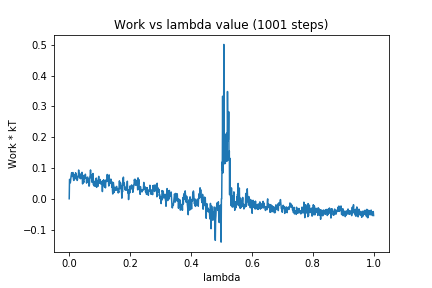

The table this chart was drawn from, first rows:
0, 0.0
1, 0.063
2, 0.06155
3, 0.05129
4, 0.05346
5, 0.06372
6, 0.07307
7, 0.07806
8, 0.08466
9, 0.07219
10, 0.07864
11, 0.07599
12, 0.0851
13, 0.07457
14, 0.06422
15, 0.05948
16, 0.06057
17, 0.07656
18, 0.07813
19, 0.07405
20, 0.06492
21, 0.08439
22, 0.06821
23, 0.07927
24, 0.07244
25, 0.0684
26, 0.05946
27, 0.06158
28, 0.0686
29, 0.07281
30, 0.07183
31, 0.09339
32, 0.07315
33, 0.08213
34, 0.07438
35, 0.07552
36, 0.06583
37, 0.07881
38, 0.0651
39, 0.08056
40, 0.07412
41, 0.08427
42, 0.08582
43, 0.06695
44, 0.04813
45, 0.07636
46, 0.05238
47, 0.05801
48, 0.05311
49, 0.07121
50, 0.06535
51, 0.07344
52, 0.06766
53, 0.07976
54, 0.07135
55, 0.06832
56, 0.06719
57, 0.05078
58, 0.06109
59, 0.06387
60, 0.07025
... 940 more rows
